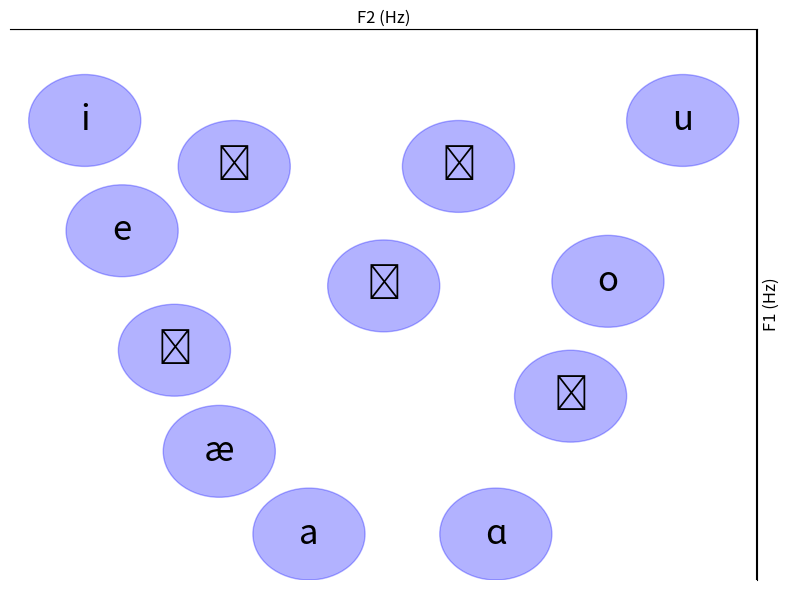
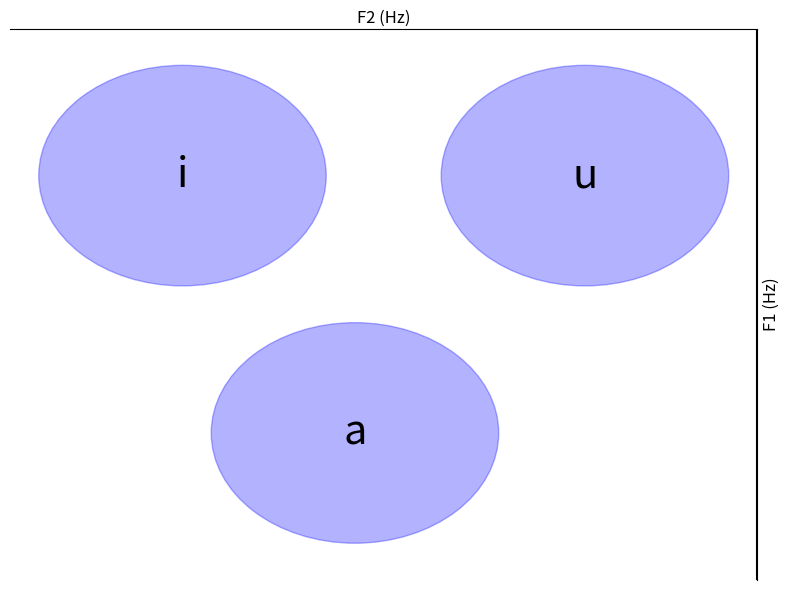

These charts were generated, in order, by the following Python code:
# Author: Linda Mazzone
# Bachelor Thesis – Computational Linguistics: A Large-Scale, Cross-Linguistic Investigation of Vowel Dispersion
# University of Zurich
# Spring Semester 2025
# Description: Script to get a visual representation of the expectation of vowel dispersion based
# on the Vowel Dispersion Theory.
# Note: This script was written as part of my Bachelor's thesis in Computational Linguistics.

import matplotlib.pyplot as plt
from matplotlib.patches import Ellipse



# Updated vowel list and positions based on the new image layout
vowels = ['i', 'ɪ', 'ʊ', 'o', 'u', 'e', 'ə', 'ɔ', 'ɛ', 'æ', 'a', 'ɑ']
positions = {
    'i': (300, 300),
    'ɪ': (500, 350),
    'ʊ': (800, 350),
    'o': (1000, 475),
    'u': (1100, 300),
    'e': (350, 420),
    'ə': (700, 480),
    'ɔ': (950, 600),
    'ɛ': (420, 550),
    'æ': (480, 660),
    'a': (600, 750),
    'ɑ': (850, 750)
}
fig, ax = plt.subplots(figsize=(8, 6))

# Plot ellipses and vowel labels
for v in vowels:
    x, y = positions[v]
    ellipse = Ellipse((x, y), 150, 100, color='blue', alpha=0.3)
    ax.add_patch(ellipse)
    ax.text(x, y, v, ha='center', va='center', fontsize=25, color='black')

# Set limits
ax.set_xlim(200, 1200)
ax.set_ylim(800, 200)

# Position axes
ax.xaxis.set_label_position('top')
ax.xaxis.tick_top()
ax.yaxis.set_label_position('right')
ax.yaxis.tick_right()

# Add black lines for F1 and F2 axes
ax.axhline(y=200, color='black', linewidth=1.5)  # Top (F2)
ax.axvline(x=1200, color='black', linewidth=1.5)  # Right (F1)
# Hide left and bottom spines
ax.spines['left'].set_visible(False)
ax.spines['bottom'].set_visible(False)

# Remove tick marks and numbers
ax.set_xticks([])
ax.set_yticks([])


# Axis labels and grid
ax.set_xlabel('F2 (Hz)', fontsize=12)
ax.set_ylabel('F1 (Hz)', fontsize=12)
# ax.grid(True)

plt.tight_layout()
plt.savefig('vowel_inventory_ellipses_12.png', dpi=300)
plt.show()



# Define the minimal vowel set and positions for the new layout
vowels3 = ['i', 'u', 'a']
positions3 = {
    'i': (300, 300),
    'u': (1000, 300),
    'a': (600, 650)
}

# Plot with F2 on top, F1 on right, and larger ellipses
fig, ax = plt.subplots(figsize=(8, 6))

# Plot each vowel with a larger ellipse
for v in vowels3:
    x, y = positions3[v]
    ellipse = Ellipse((x, y), 500, 300, color='blue', alpha=0.3)
    ax.add_patch(ellipse)
    ax.text(x, y, v, ha='center', va='center', fontsize=30, color='black')

# Set limits and invert y-axis
ax.set_xlim(0, 1300)
ax.set_ylim(850, 100)


# Position axes
ax.xaxis.set_label_position('top')
ax.xaxis.tick_top()
ax.yaxis.set_label_position('right')
ax.yaxis.tick_right()

# Remove tick marks and numbers
ax.set_xticks([])
ax.set_yticks([])


# Add bold black lines for F2 (top) and F1 (right)
ax.axhline(y=0, color='black', linewidth=1.5)  # Top line (F2)
ax.axvline(x=1300, color='black', linewidth=1.5)  # Right line (F1)
# Hide left and bottom spines
ax.spines['left'].set_visible(False)
ax.spines['bottom'].set_visible(False)




# Labels
ax.set_xlabel('F2 (Hz)', fontsize=12)
ax.set_ylabel('F1 (Hz)', fontsize=12)

# Grid
# ax.grid(True)

plt.tight_layout()
plt.savefig('vowel_inventory_ellipses_3.png', dpi=300)
plt.show()
